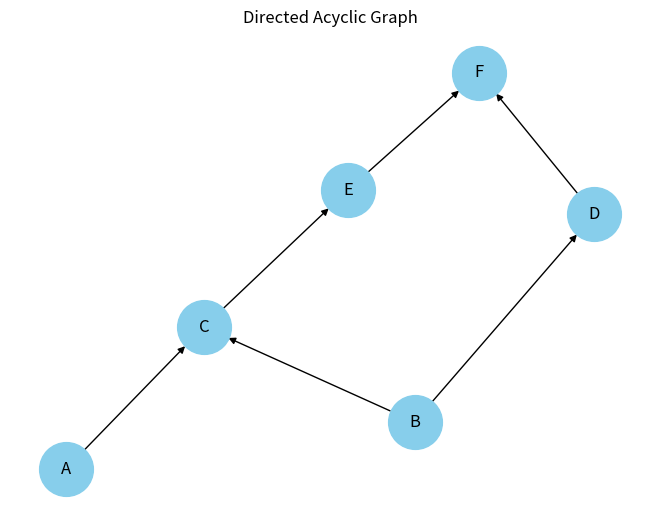
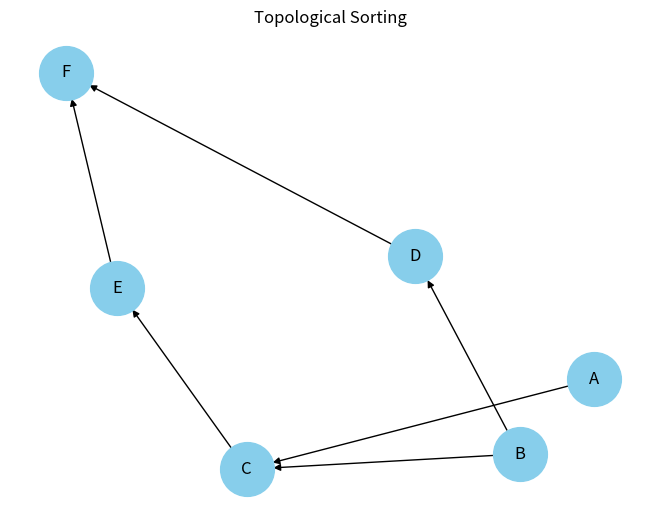

The matplotlib source for these figures, in order:

import networkx as nx
import matplotlib.pyplot as plt
from collections import deque

def kahn_topologicak_sort(graph):
    in_degree = {u: 0 for u in graph}
    for u in graph:
        for v in graph[u]:
            in_degree[v] += 1
    queue = deque([u for u in graph if in_degree[u] == 0])
    topological_order = []

    while queue:
        u = queue.popleft()
        topological_order.append(u)
        for v in graph[u]:
            in_degree[v] -= 1
            if in_degree[v] == 0:
                queue.append(v)
    if len(topological_order) == len(graph):
        return topological_order
    else:
        return [] # Graph has a cycle

def draw_graph(graph):
    G = nx.DiGraph()
    for node, neighbors in graph.items():
        G.add_node(node)
        for neighbor in neighbors:
            G.add_edge(node, neighbor)
    pos = nx.spring_layout(G)
    nx.draw(G, pos, with_labels=True, node_color='skyblue', node_size=1500, arrows=True)
    plt.title('Directed Acyclic Graph')
    plt.show()

def visualize_topological_sort(graph, topological_order):
    G = nx.DiGraph()
    for node, neighbors in graph.items():
        G.add_node(node)
        for neighbor in neighbors:
            G.add_edge(node, neighbor)

    pos = nx.spring_layout(G)
    nx.draw(G, pos, with_labels=True, node_color='skyblue', node_size=1500, arrows=True)
    plt.title('Topological Sorting')
    plt.show()

def main():
    graph = {
        'A': ['C'],
        'B': ['C', 'D'],
        'C': ['E'],
        'D': ['F'],
        'E': ['F'],
        'F': []
    }
    print("Initial Directed Graph:")
    draw_graph(graph)
    sorted_order = kahn_topologicak_sort(graph)
    if sorted_order:
        print("Topological Sorting Order :", sorted_order)
        visualize_topological_sort(graph, sorted_order)
    else:
        print("Gprh containes a cycle, cannot perform topological sorting")

if __name__ == "__main__":
    main()
